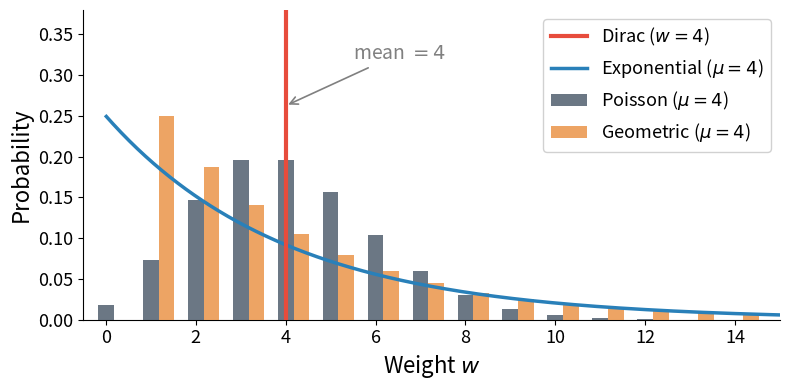

The script that saved this image: (Note: this script raises an exception after producing the figure.)
"""Plot weight distributions with the same mean W for the talk slide."""

import numpy as np
import matplotlib.pyplot as plt
from scipy.stats import poisson, expon, geom

W = 4  # common mean

fig, ax = plt.subplots(1, 1, figsize=(8, 4))

x_cont = np.linspace(0.01, 15, 500)
x_disc = np.arange(0, 16)

# Dirac delta at W
ax.axvline(W, color="#e74c3c", linewidth=3, label=f"Dirac ($w = {W}$)", zorder=5)

# Poisson (mean = W)
pmf_poisson = poisson.pmf(x_disc, mu=W)
ax.bar(x_disc, pmf_poisson, width=0.35, color="#2c3e50", alpha=0.7, label=f"Poisson ($\\mu = {W}$)", zorder=3)

# Exponential (mean = W)
pdf_exp = expon.pdf(x_cont, scale=W)
ax.plot(x_cont, pdf_exp, color="#2980b9", linewidth=2.5, label=f"Exponential ($\\mu = {W}$)", zorder=4)

# Geometric (mean = W), supported on {1, 2, 3, ...}
# Geometric with mean W: p = 1/W
p_geom = 1.0 / W
x_geom = np.arange(1, 16)
pmf_geom = geom.pmf(x_geom, p_geom)
ax.bar(x_geom + 0.35, pmf_geom, width=0.35, color="#e67e22", alpha=0.7, label=f"Geometric ($\\mu = {W}$)", zorder=3)

# Signed Bernoulli: w ∈ {-1, +1} with P(+1) = (W+1)/2, P(-1) = (1-W)/2...
# Only works for |W| ≤ 1, so use W=0.5 variant or skip.
# For W=4, Signed Bernoulli doesn't apply naturally. Show it conceptually with
# w ∈ {-W, +W} each with prob 0.5 → mean 0, not W.
# Actually signed Bernoulli in paper: w ∈ {-1, +1}. Mean = p(+1) - p(-1).
# This only gives mean in [-1, 1]. Skip for this plot since W=4.

ax.axvline(W, color="gray", linewidth=0.8, linestyle="--", alpha=0.5, zorder=1)
ax.annotate(f"mean $= {W}$", xy=(W, ax.get_ylim()[1] if ax.get_ylim()[1] > 0 else 0.3),
            xytext=(W + 1.5, 0.32), fontsize=14, color="gray",
            arrowprops=dict(arrowstyle="->", color="gray", lw=1.2))

ax.set_xlabel("Weight $w$", fontsize=16)
ax.set_ylabel("Probability", fontsize=16)
ax.set_xlim(-0.5, 15)
ax.set_ylim(0, 0.38)
ax.legend(fontsize=13, loc="upper right", framealpha=0.9)
ax.tick_params(labelsize=13)
ax.spines["top"].set_visible(False)
ax.spines["right"].set_visible(False)

fig.tight_layout()
fig.savefig("figs/distributions_same_mean.png", dpi=200, bbox_inches="tight", facecolor="white")
print("Saved figs/distributions_same_mean.png")
